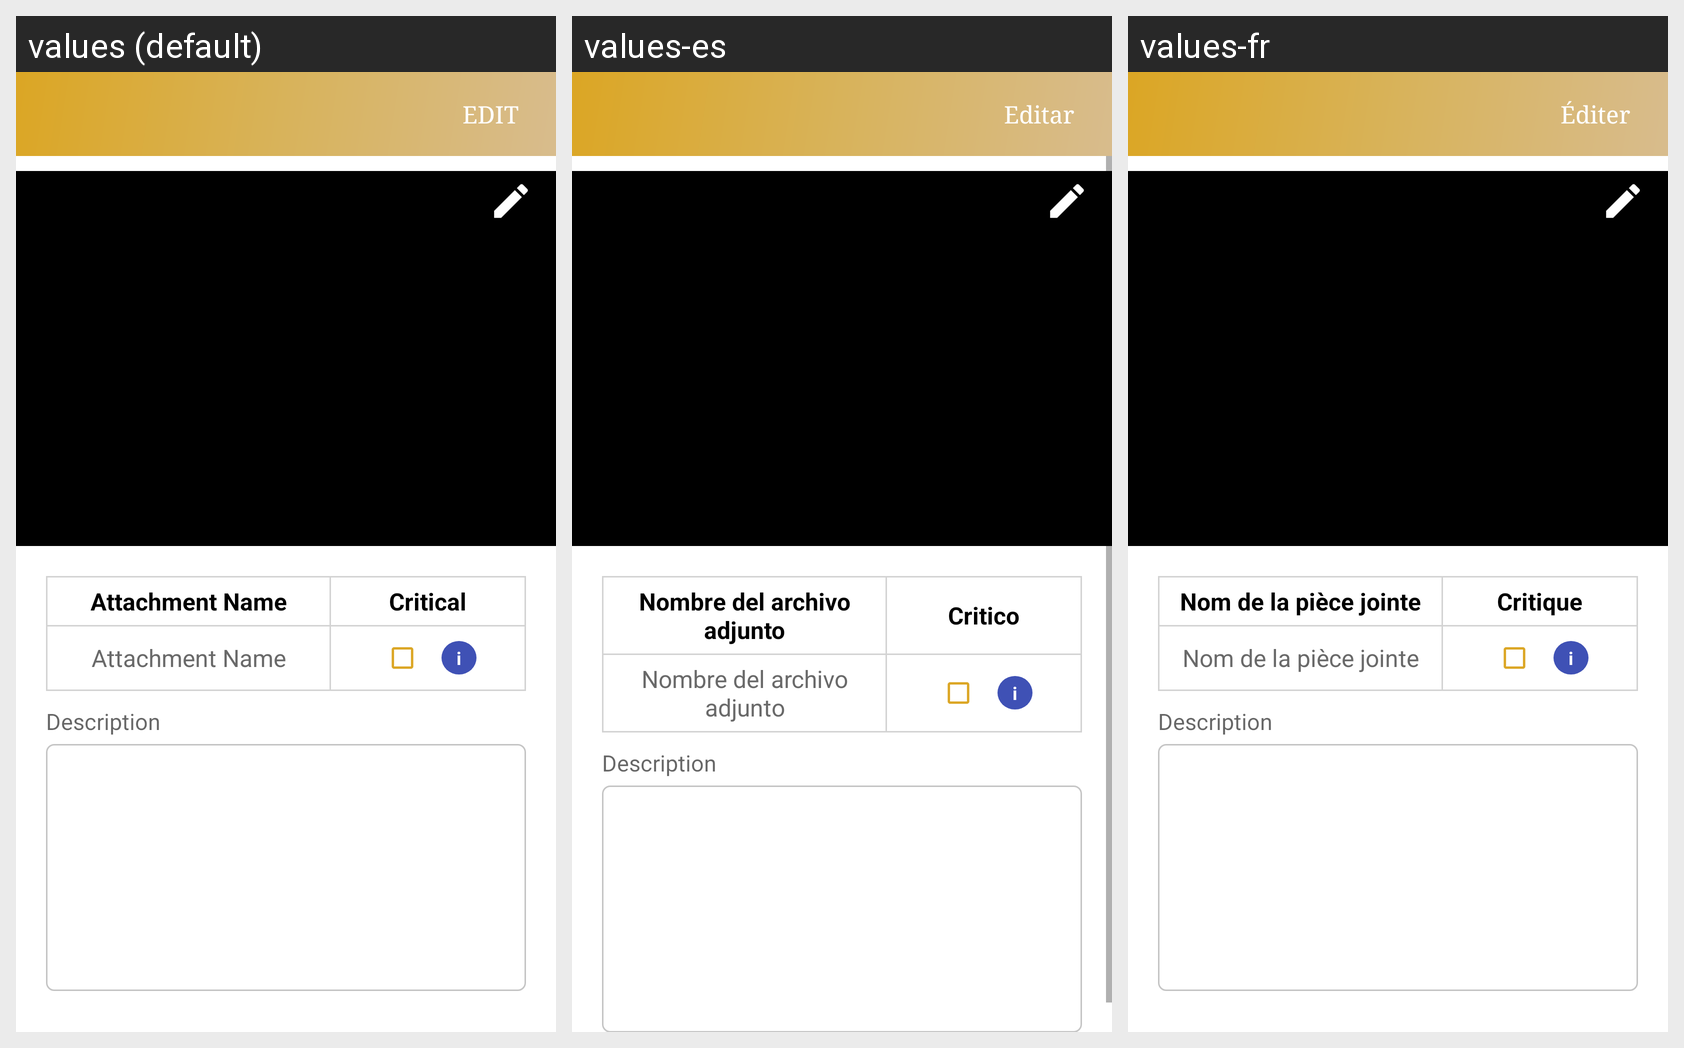

Strings drawn on this Android screen and how each of the app's shown locales translates them:
Android screen res/layout/activity_edit_attachment.xml rendered under 3 locales, left to right: values (default), values-es, values-fr. Device: Nexus 5 (rendered at 1080×1920; each locale shown at half size, 540×960, under a caption strip naming it); theme AppTheme.
Strings drawn on this screen, with the default value and each locale's value (text and hints the layout hard-codes, and strings that could not be matched under every locale, appear in the picture but are not listed):

edit
  values: EDIT
  values-es: Editar
  values-fr: Éditer

attachment_name
  values: Attachment Name
  values-es: Nombre del archivo adjunto
  values-fr: Nom de la pièce jointe

critical
  values: Critical
  values-es: Critico
  values-fr: Critique
